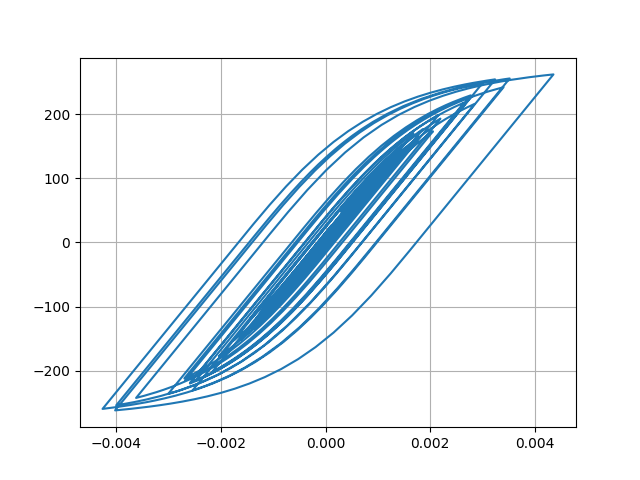

The table this chart was drawn from, first rows:
Desplacment, Force
0.0, 0.0
8.829845501685711e-07, 0.0883
2.7978998033259486e-06, 0.2798
4.4643099479808035e-06, 0.4464
5.107879722985655e-06, 0.5108
4.678788967629548e-06, 0.4679
3.631244405612504e-06, 0.3631
2.4499064298679127e-06, 0.245
1.107840189471006e-06, 0.1108
-9.467082519651755e-07, -0.09467
-4.457583971086931e-06, -0.4458
-9.963635342125001e-06, -0.9964
-1.748186160943582e-05, -1.748
-2.6376156019907483e-05, -2.638
-3.5530704944425784e-05, -3.553
-4.402718891259497e-05, -4.402
-5.1561647997942566e-05, -5.156
-5.837419916880502e-05, -5.836
-6.486422007954364e-05, -6.485
-7.126771370645604e-05, -7.125
-7.761184304304079e-05, -7.759
-8.347888147790167e-05, -8.345
-8.824362498298083e-05, -8.821
-9.14653885404162e-05, -9.143
-9.32082534860524e-05, -9.317
-9.378187533692365e-05, -9.374
-9.322212605096172e-05, -9.318
-9.141195236980179e-05, -9.137
-8.802822286058213e-05, -8.799
-8.282693840335107e-05, -8.279
-7.587021963641378e-05, -7.583
-6.731724519490383e-05, -6.728
-5.7236236165478414e-05, -5.72
-4.581034044073051e-05, -4.577
-3.3517414740230025e-05, -3.348
-2.0928194343889726e-05, -2.089
-8.695442542976391e-06, -0.8657
2.918616015070332e-06, 0.2957
1.4154848549910879e-05, 1.419
2.549721524512187e-05, 2.553
3.748584128588159e-05, 3.752
5.027919726162233e-05, 5.031
6.369489958259584e-05, 6.372
7.757088823822842e-05, 7.759
9.2428143896175e-05, 9.243
0.0001088, 10.87
0.0001267, 12.66
0.0001456, 14.55
0.000164, 16.38
0.0001806, 18.04
0.0001954, 19.51
0.0002085, 20.81
0.0002204, 22
0.0002309, 23.04
0.0002386, 23.8
0.0002422, 24.16
0.0002414, 24.08
0.0002371, 23.65
0.0002308, 23.02
0.000224, 22.33
... 2,941 more rows
